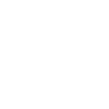
t = 0.00 s
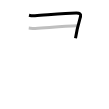
t = 1.25 s
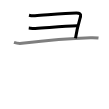
t = 2.50 s
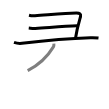
t = 3.50 s
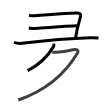
t = 4.75 s
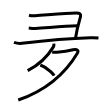
t = 6.00 s

The animated SVG that drew these frames (rendered in a browser with its animation timeline set to each time). Animation: 6 SMIL elements (animate=6); one cycle of 6.00 s.

<svg width="109px" height="109px" viewBox="0 0 px 109px" xmlns="http://www.w3.org/2000/svg" xmlns:xlink="http://www.w3.org/1999/xlink" xml:space="preserve" version="1.1"  baseProfile="full">
<path d="M29,15.25c2,0.5,3.7,0.66,6,0.5c14-1,30.5-2.75,41.5-2.75c3.25,0,4.7,1.3,4,3.75c-1.5,5.25-3.5,11.5-5,21.5" style="fill:none;stroke:black;stroke-width:3;opacity:0">
  <animate attributeType="CSS" attributeName="opacity" from="0" to="1" begin="0s" dur="1s" repeatCount="Indefinite" fill="freeze" />
</path>
<path d="M28.75,28c2.25,0.25,4.01,0.67,6.5,0.5c15-1,28.75-2.25,42-2.75" style="fill:none;stroke:black;stroke-width:3;opacity:0">
  <animate attributeType="CSS" attributeName="opacity" from="0" to="1" begin="1s" dur="1s" repeatCount="Indefinite" fill="freeze" />
</path>
<path d="M14,42.37c3.25,1.13,5.47,1.22,8,0.91c21-2.54,47.17-4.96,68.42-5.57c3.4-0.1,5.53,0,8.08,0.3" style="fill:none;stroke:black;stroke-width:3;opacity:0">
  <animate attributeType="CSS" attributeName="opacity" from="0" to="1" begin="2s" dur="1s" repeatCount="Indefinite" fill="freeze" />
</path>
<path d="M53.88,43.64c0.12,1.11,0.03,2.37-0.49,3.23c-3.75,6.25-11.43,16.5-25.72,23.73" style="fill:none;stroke:black;stroke-width:3;opacity:0">
  <animate attributeType="CSS" attributeName="opacity" from="0" to="1" begin="3s" dur="1s" repeatCount="Indefinite" fill="freeze" />
</path>
<path d="M52.17,52.06c1.77,0.35,3.49,0.35,4.84,0.23c4.42-0.39,10.14-1.06,16.03-2.54c4.23-1.06,5.76,0.99,4.46,3.18C67.12,70.45,49.25,89.25,18.25,100" style="fill:none;stroke:black;stroke-width:3;opacity:0">
  <animate attributeType="CSS" attributeName="opacity" from="0" to="1" begin="4s" dur="1s" repeatCount="Indefinite" fill="freeze" />
</path>
<path d="M40.33,65.02c4.84,1.88,12.51,7.72,13.72,10.64" style="fill:none;stroke:black;stroke-width:3;opacity:0">
  <animate attributeType="CSS" attributeName="opacity" from="0" to="1" begin="5s" dur="1s" repeatCount="Indefinite" fill="freeze" />
</path>
</svg>
